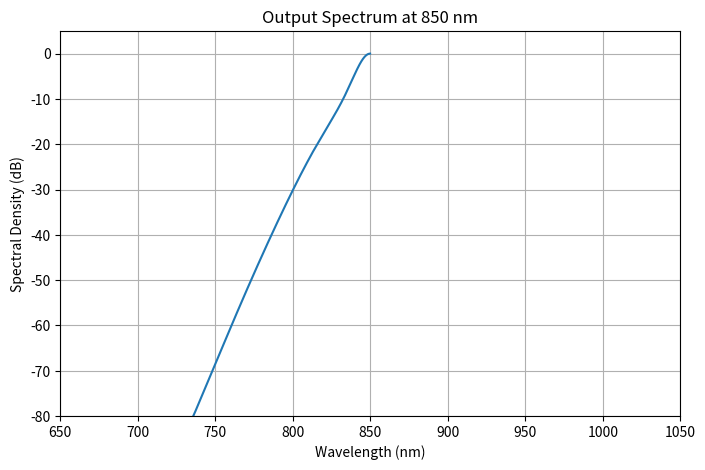

Write the Python code that produced this figure.
import numpy as np
import matplotlib.pyplot as plt

# Physical constants
c = 299792458.0  # m/s


# --------------------
# Safe sech function
# --------------------
def safe_sech(x):
    ax = np.abs(x)
    threshold = 40.0
    out = np.empty_like(ax)
    mask_large = ax > threshold
    out[mask_large] = 2.0 * np.exp(-ax[mask_large])
    out[~mask_large] = 1.0 / np.cosh(x[~mask_large])
    return out


# --------------------
# Raman response
# --------------------
def raman_response(t, tau1=12.2e-15, tau2=32e-15):
    h = np.zeros_like(t)
    pos_t = t >= 0
    h[pos_t] = (
        (tau1**2 + tau2**2)
        / (tau1 * tau2**2)
        * np.exp(-t[pos_t] / tau2)
        * np.sin(t[pos_t] / tau1)
    )
    h /= np.trapezoid(h, t)
    return h


# --------------------
# Nonlinear operator
# --------------------
def nonlinear_operator(A_t, gamma, omega0, fr, hR_t, dt):
    I_t = np.abs(A_t) ** 2
    H_R_f = np.fft.fft(hR_t)
    I_f = np.fft.fft(I_t)
    conv_R_t = np.fft.ifft(H_R_f * I_f) * dt
    power_term = (1 - fr) * I_t + fr * conv_R_t.real

    freq = np.fft.fftfreq(len(A_t), dt) * 2 * np.pi
    dA_dt = np.fft.ifft(1j * freq * np.fft.fft(A_t))

    N_t = 1j * gamma * (A_t * power_term + (1j / omega0) * dA_dt * power_term)
    return N_t


# --------------------
# RK4IP propagation
# --------------------
def propagate_RK4IP(A_t, dz, Nz, L_w, gamma, omega0, fr, hR_t, dt):
    D_half = np.exp(L_w * dz / 2)
    D_full = np.exp(L_w * dz)

    A_f = np.fft.fft(A_t)

    for _ in range(Nz):
        # k1
        U1_t = np.fft.ifft(D_half * A_f)
        k1_t = nonlinear_operator(U1_t, gamma, omega0, fr, hR_t, dt)
        k1_f = np.fft.fft(k1_t)

        # k2
        U2_t = np.fft.ifft(D_half * (A_f + dz / 2 * k1_f))
        k2_t = nonlinear_operator(U2_t, gamma, omega0, fr, hR_t, dt)
        k2_f = np.fft.fft(k2_t)

        # k3
        U3_t = np.fft.ifft(D_half * (A_f + dz / 2 * k2_f))
        k3_t = nonlinear_operator(U3_t, gamma, omega0, fr, hR_t, dt)
        k3_f = np.fft.fft(k3_t)

        # k4
        U4_t = np.fft.ifft(D_full * (A_f + dz * k3_f))
        k4_t = nonlinear_operator(U4_t, gamma, omega0, fr, hR_t, dt)
        k4_f = np.fft.fft(k4_t)

        # combine
        A_f = A_f + dz / 6 * (k1_f + 2 * k2_f + 2 * k3_f + k4_f)

    return np.fft.ifft(A_f)


# --------------------
# Example run with manual β2..β7
# --------------------
# Simulation grid
Npts = 2**14
T_win = 20e-12
dt = T_win / Npts
t = np.arange(-Npts / 2, Npts / 2) * dt

# Pulse parameters
lambda0 = 850e-9
omega0 = 2 * np.pi * c / lambda0
P0 = 1.0  # W peak power
T_FWHM = 50e-15
T0 = T_FWHM / (2 * np.log(1 + np.sqrt(2)))

# Initial envelope
A_t = np.sqrt(P0) * safe_sech(t / T0)

# ---- Define dispersion coefficients ----
# Units: βk in s^k / m
beta2 = -1.276e-26  # s^2/m
beta3 = 8.119e-41  # s^3/m
beta4 = -1.321e-55  # s^4/m
beta5 = 3.032e-70  # s^5/m
beta6 = -4.196e-98  # s^6/m
beta7 = 2.57e-110  # s^7/m

# Frequency grid (relative to ω0)
freq_fft = np.fft.fftfreq(Npts, dt)  # Hz
Omega = 2 * np.pi * freq_fft  # rad/s offset from ω0

# Linear dispersion operator L_w
L_w = (
    1j * beta2 / 2 * Omega**2
    + 1j * beta3 / 6 * Omega**3
    + 1j * beta4 / 24 * Omega**4
    + 1j * beta5 / 120 * Omega**5
    + 1j * beta6 / 720 * Omega**6
    + 1j * beta7 / 5040 * Omega**7
)

# Fiber params
gamma = 1.0  # W^-1 m^-1
fr = 0.18
hR_t = raman_response(t)
dz = 1e-3  # m per step
Nz = 1000  # steps

# Propagate
A_out = propagate_RK4IP(A_t, dz, Nz, L_w, gamma, omega0, fr, hR_t, dt)

# --------------------
# Plot results in wavelength
# --------------------
spec_num = np.abs(np.fft.fft(A_out)) ** 2
spec_num /= spec_num.max()

# Positive physical frequencies for plotting
freq_phys_pos = freq_fft[freq_fft > 0] + omega0 / (2 * np.pi)
lambda_axis = c / freq_phys_pos
jacobian = c / (lambda_axis**2)
S_lambda = spec_num[freq_fft > 0] * jacobian

eps = np.finfo(float).eps
S_lambda_dB = 10 * np.log10((S_lambda + eps) / np.max(S_lambda + eps))

plt.figure(figsize=(8, 5))
plt.plot(lambda_axis * 1e9, S_lambda_dB)
plt.xlabel("Wavelength (nm)")
plt.ylabel("Spectral Density (dB)")
plt.title(f"Output Spectrum at {lambda0*1e9:.0f} nm")
plt.grid(True, which="both")
plt.xlim(lambda0 * 1e9 - 200, lambda0 * 1e9 + 200)
plt.ylim(-80, 5)
plt.show()
